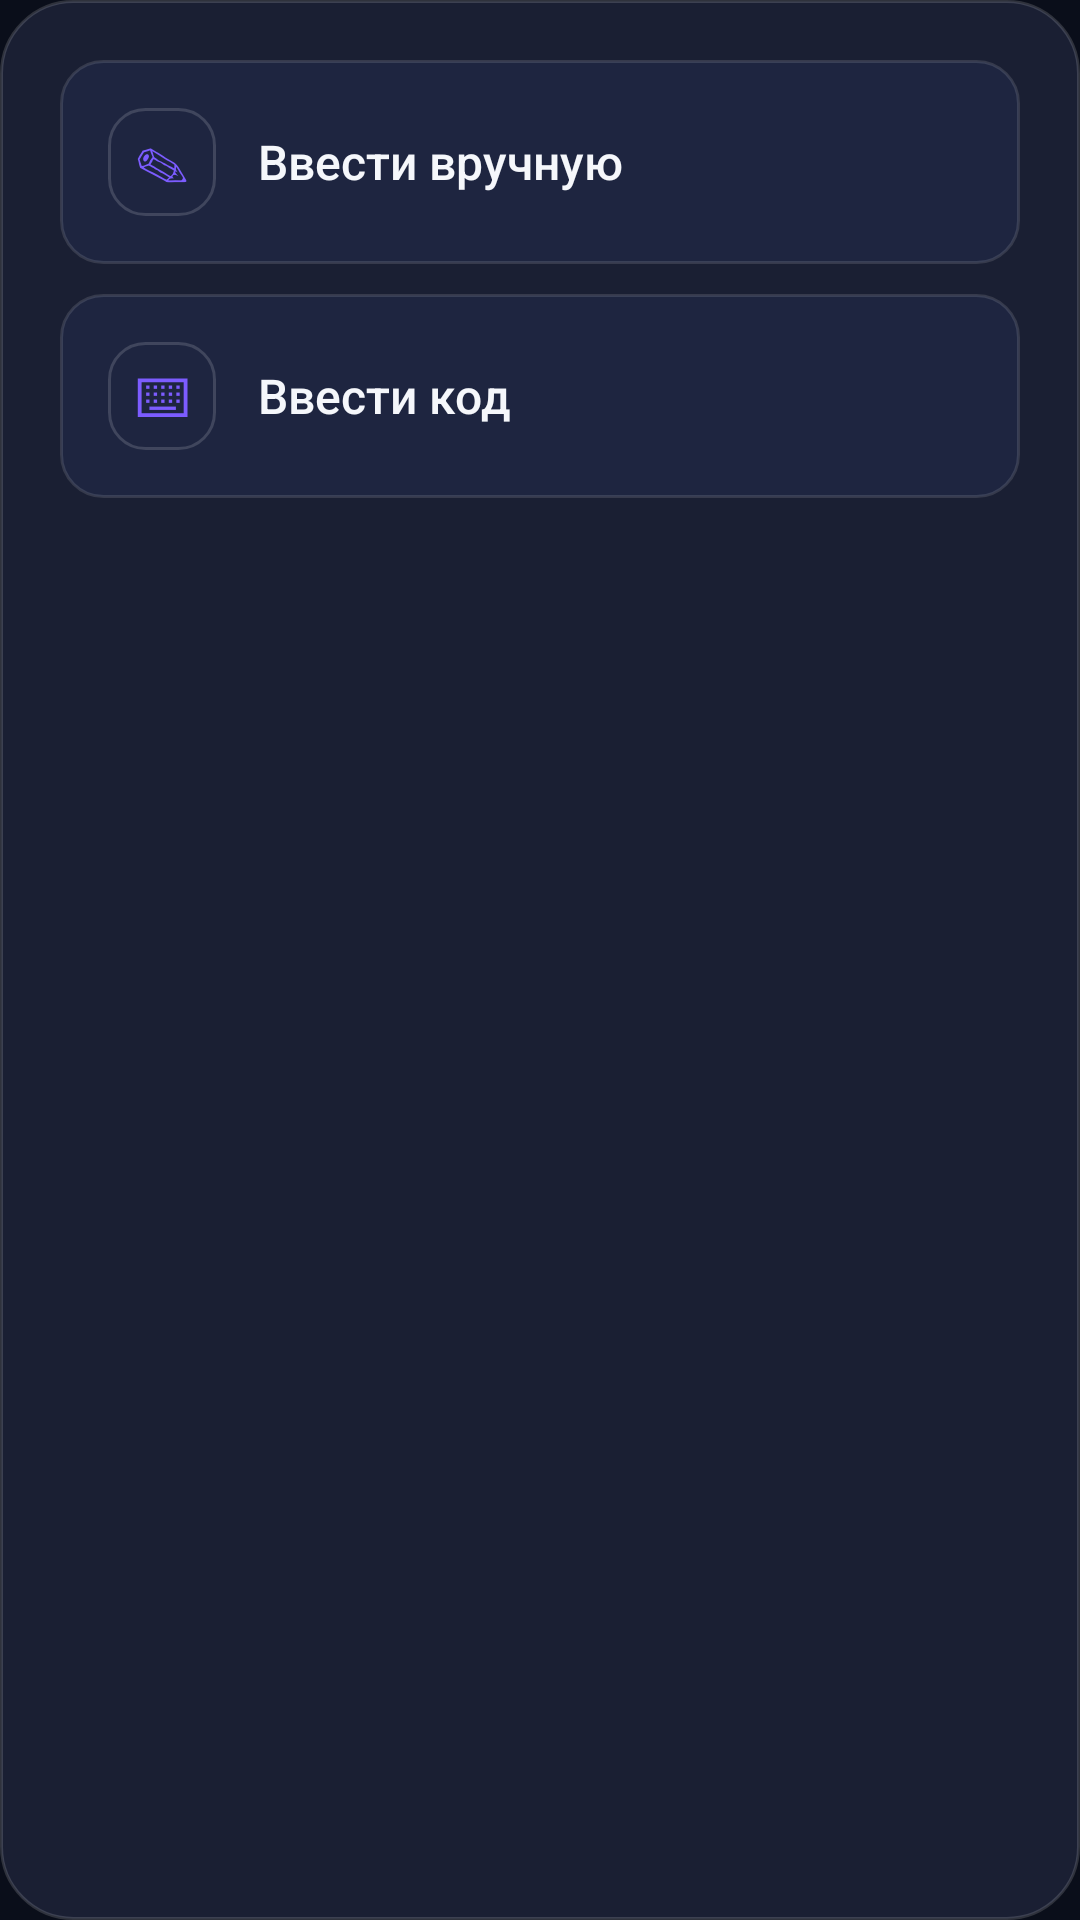

Write the Android layout XML for this screen, with the resource values it uses.
<!-- AndroidManifest.xml: application theme AppTheme.Dark -->
<!-- res/layout/dialog_add.xml -->
<?xml version="1.0" encoding="utf-8"?>
<LinearLayout xmlns:android="http://schemas.android.com/apk/res/android"
    android:layout_width="match_parent"
    android:layout_height="wrap_content"
    android:orientation="vertical"
    android:padding="20dp"
    android:background="@drawable/bg_dialog">

    <LinearLayout
        android:id="@+id/opt_manual"
        android:layout_width="match_parent"
        android:layout_height="wrap_content"
        android:orientation="horizontal"
        android:gravity="center_vertical"
        android:padding="16dp"
        android:layout_marginBottom="10dp"
        android:background="@drawable/bg_dialog_option">

        <TextView
            android:layout_width="36dp"
            android:layout_height="36dp"
            android:text="✎"
            android:textSize="18sp"
            android:textColor="#7C5CFF"
            android:gravity="center"
            android:background="@drawable/bg_flag_box" />

        <TextView
            android:layout_width="0dp"
            android:layout_height="wrap_content"
            android:layout_weight="1"
            android:layout_marginStart="14dp"
            android:text="Ввести вручную"
            android:textColor="#F5F7FB"
            android:textSize="16sp"
            android:fontFamily="sans-serif-medium" />
    </LinearLayout>

    <LinearLayout
        android:id="@+id/opt_code"
        android:layout_width="match_parent"
        android:layout_height="wrap_content"
        android:orientation="horizontal"
        android:gravity="center_vertical"
        android:padding="16dp"
        android:background="@drawable/bg_dialog_option">

        <TextView
            android:layout_width="36dp"
            android:layout_height="36dp"
            android:text="⌨"
            android:textSize="18sp"
            android:textColor="#7C5CFF"
            android:gravity="center"
            android:background="@drawable/bg_flag_box" />

        <TextView
            android:layout_width="0dp"
            android:layout_height="wrap_content"
            android:layout_weight="1"
            android:layout_marginStart="14dp"
            android:text="Ввести код"
            android:textColor="#F5F7FB"
            android:textSize="16sp"
            android:fontFamily="sans-serif-medium" />
    </LinearLayout>

</LinearLayout>
<!-- resources referenced by this layout -->
<resources>
  <!-- drawable bg_dialog (drawable) -->
  <?xml version="1.0" encoding="utf-8"?>
  <shape xmlns:android="http://schemas.android.com/apk/res/android"
      android:shape="rectangle">
      <solid android:color="#1A1F33" />
      <corners android:radius="24dp" />
      <stroke android:width="1dp" android:color="#26FFFFFF" />
  </shape>
  <!-- drawable bg_dialog_option (drawable) -->
  <?xml version="1.0" encoding="utf-8"?>
  <ripple xmlns:android="http://schemas.android.com/apk/res/android"
      android:color="#337C5CFF">
      <item>
          <shape android:shape="rectangle">
              <solid android:color="#1E2540" />
              <corners android:radius="14dp" />
              <stroke android:width="1dp" android:color="#1FFFFFFF" />
          </shape>
      </item>
  </ripple>
  <!-- drawable bg_flag_box (drawable) -->
  <?xml version="1.0" encoding="utf-8"?>
  <shape xmlns:android="http://schemas.android.com/apk/res/android"
      android:shape="rectangle">
      <solid android:color="#1E2540" />
      <corners android:radius="12dp" />
      <stroke android:width="1dp" android:color="#26FFFFFF" />
  </shape>
  <style name="AppTheme" parent="Theme.AppCompat">
          <item name="windowNoTitle">true</item>
          <item name="windowActionBar">false</item>
          <item name="android:actionBarSize">0dp</item>
          <item name="android:windowContentOverlay">@null</item>
          <item name="android:windowAnimationStyle">@android:style/Animation.Activity</item>
      </style>
  <color name="thek_primary">#7C5CFF</color>
  <color name="thek_bg_top">#0A0E1A</color>
  <color name="thek_text">#F5F7FB</color>
  <color name="thek_text_secondary">#A0A8BF</color>
  <color name="thek_text_muted">#6B7290</color>
  <style name="ThekDialog" parent="Theme.AppCompat.Dialog.Alert">
          <item name="colorAccent">@color/thek_primary</item>
          <item name="android:windowBackground">@drawable/bg_dialog</item>
          <item name="android:textColorPrimary">@color/thek_text</item>
          <item name="android:textColorSecondary">@color/thek_text_secondary</item>
          <item name="buttonBarPositiveButtonStyle">@style/ThekDialogButton</item>
          <item name="buttonBarNegativeButtonStyle">@style/ThekDialogButton</item>
          <item name="buttonBarNeutralButtonStyle">@style/ThekDialogButton</item>
      </style>
  <style name="ThekButton" parent="Widget.AppCompat.Button">
          <item name="android:background">@drawable/bg_btn_primary</item>
          <item name="android:textColor">#FFFFFF</item>
          <item name="android:textAllCaps">false</item>
          <item name="android:paddingStart">24dp</item>
          <item name="android:paddingEnd">24dp</item>
          <item name="android:minHeight">48dp</item>
      </style>
  <style name="ThekEditText" parent="Widget.AppCompat.EditText">
          <item name="android:textColor">@color/thek_text</item>
          <item name="android:textColorHint">@color/thek_text_muted</item>
          <item name="android:backgroundTint">@color/thek_primary</item>
          <item name="android:paddingTop">14dp</item>
          <item name="android:paddingBottom">14dp</item>
      </style>
  <style name="ThekDialogButton" parent="Widget.AppCompat.Button.Borderless">
          <item name="android:textColor">@color/thek_primary</item>
          <item name="android:textSize">14sp</item>
          <item name="android:textAllCaps">false</item>
          <item name="android:fontFamily">sans-serif-medium</item>
      </style>
  <!-- drawable bg_btn_primary (drawable) -->
  <?xml version="1.0" encoding="utf-8"?>
  <ripple xmlns:android="http://schemas.android.com/apk/res/android"
      android:color="#33FFFFFF">
      <item>
          <shape android:shape="rectangle">
              <gradient
                  android:angle="0"
                  android:startColor="#7C5CFF"
                  android:endColor="#3B82F6"
                  android:type="linear" />
              <corners android:radius="14dp" />
          </shape>
      </item>
  </ripple>
</resources>
